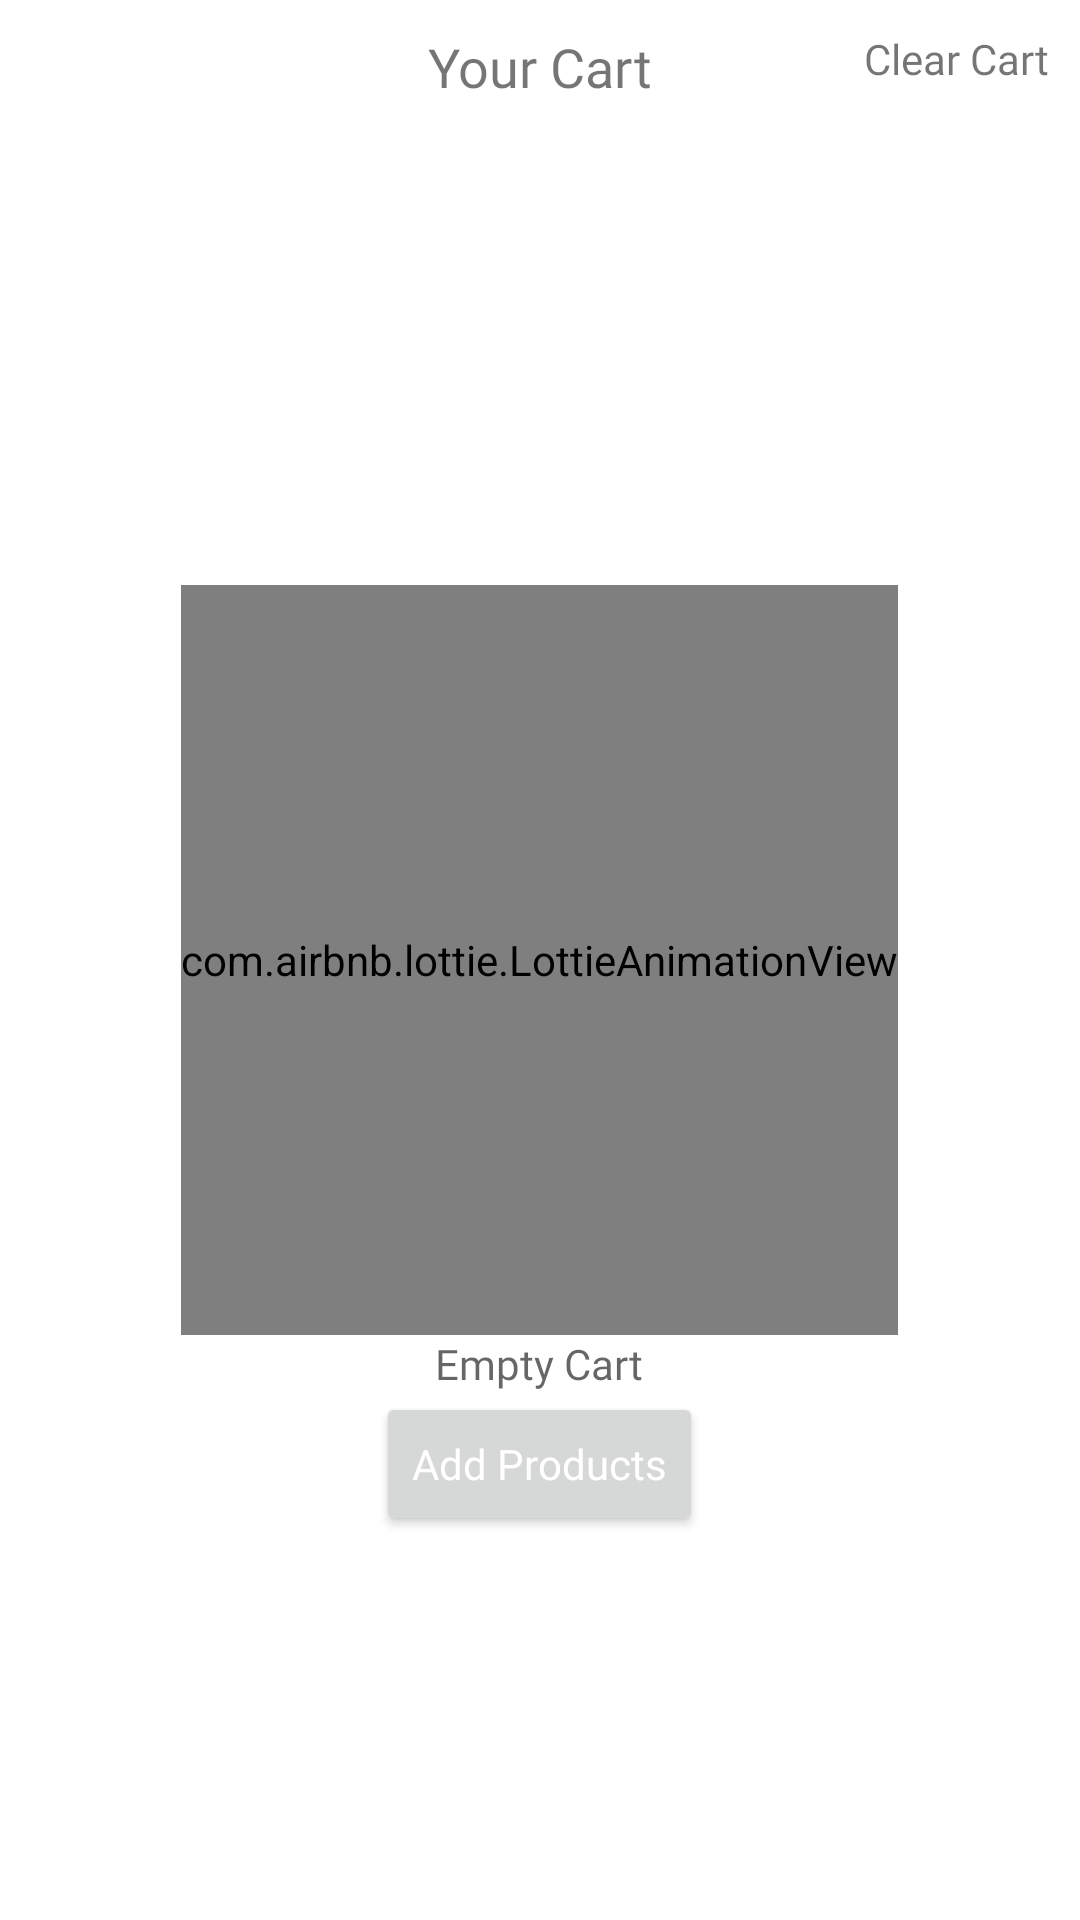

Write the Android layout XML for this screen, with the resource values it uses.
<!-- AndroidManifest.xml: application theme Theme.FoodDelivery -->
<!-- res/layout/fragment_cart.xml -->
<?xml version="1.0" encoding="utf-8"?>
<RelativeLayout xmlns:android="http://schemas.android.com/apk/res/android"
    xmlns:tools="http://schemas.android.com/tools"
    android:layout_width="match_parent"
    android:layout_height="match_parent"
    xmlns:app="http://schemas.android.com/apk/res-auto"
    android:layout_marginBottom="52dp"
    tools:context=".Fragment.CartFragment">


          <TextView
              android:id="@+id/text"
              android:layout_width="wrap_content"
              android:layout_height="wrap_content"
              android:text="Your Cart"
              android:fontFamily="@font/candal"
              android:layout_centerHorizontal="true"
              android:textSize="18sp"
              android:layout_marginTop="10dp"
              android:textColor="@color/secondary"
              tools:ignore="HardcodedText" />
    <TextView
        android:id="@+id/btnClearCard"
        android:layout_width="wrap_content"
        android:layout_height="wrap_content"
        android:text="Clear Cart"
        android:fontFamily="@font/candal"
        android:layout_alignParentRight="true"
        android:layout_marginTop="10dp"
        android:layout_marginEnd="10dp"
        tools:ignore="HardcodedText" />

          <ScrollView
              android:layout_width="match_parent"
              android:layout_height="wrap_content"
              android:id="@+id/scrollView"
              android:layout_below="@id/text"
              android:scrollbars="none"
              android:layout_marginTop="3dp">

              <RelativeLayout
                  android:layout_width="match_parent"
                  android:layout_height="wrap_content">

                  <androidx.recyclerview.widget.RecyclerView
                      android:layout_width="match_parent"
                      android:layout_height="wrap_content"
                      android:id="@+id/recycleView"/>
                  <View
                      android:id="@+id/view"
                      android:layout_width="match_parent"
                      android:layout_height="0.5dp"
                      android:visibility="invisible"
                      android:layout_marginStart="20dp"
                      android:layout_marginEnd="20dp"
                      android:background="@color/regular"
                      android:layout_marginTop="5dp"
                      android:layout_below="@id/recycleView"/>

              </RelativeLayout>

          </ScrollView>

          <com.airbnb.lottie.LottieAnimationView
              android:layout_width="wrap_content"
              android:layout_height="250dp"
              android:scaleType="fitCenter"
              app:lottie_url="https://assets7.lottiefiles.com/private_files/lf30_oqpbtola.json"
              app:lottie_autoPlay="true"
              android:visibility="visible"
              android:layout_centerHorizontal="true"
              android:layout_centerVertical="true"
              android:id="@+id/empty"/>
          <TextView
              android:layout_width="wrap_content"
              android:layout_height="wrap_content"
              android:visibility="visible"
              android:layout_centerHorizontal="true"
              android:layout_below="@id/empty"
              android:id="@+id/emptyTxt"
              android:hint="Empty Cart"
              android:fontFamily="@font/candal"
              tools:ignore="HardcodedText" />
    <Button
        android:id="@+id/btnHome"
        android:layout_width="wrap_content"
        android:layout_height="wrap_content"
        android:text="Add Products"
        android:fontFamily="@font/candal"
        android:textColor="@color/white"
        android:textAllCaps="false"
        android:layout_centerHorizontal="true"
        android:layout_below="@id/emptyTxt"
        tools:ignore="HardcodedText" />


    <Button
        android:id="@+id/btnCheckout"
        android:visibility="gone"
        android:layout_alignParentBottom="true"
        android:layout_marginEnd="10dp"
        android:layout_marginStart="10dp"
        android:layout_width="match_parent"
        android:textColor="@color/white"
        android:layout_height="60dp"
        android:textSize="17sp"
        android:text="Checkout"
        android:fontFamily="@font/candal"
        android:textAllCaps="false"
        tools:ignore="HardcodedText" />

</RelativeLayout>
<!-- resources referenced by this layout -->
<resources>
  <style name="Theme.FoodDelivery" parent="Theme.MaterialComponents.Light.NoActionBar">
          
          <item name="android:forceDarkAllowed" tools:targetApi="q">false</item>
          <item name="colorPrimary">@color/primary</item>
          <item name="colorPrimaryVariant">@color/secondary</item>
          <item name="colorOnPrimary">@color/white</item>
          
          <item name="colorSecondary">@color/regular</item>
          <item name="colorSecondaryVariant">@color/teal_700</item>
          <item name="colorOnSecondary">@color/black</item>
          
          <item name="android:statusBarColor" tools:targetApi="l">?attr/colorPrimaryVariant</item>
          
      </style>
  <!-- not gathered from this repository: default colours our renderer supplied (Android Studio template values) -->
  <color name="teal_700">#FF018786</color>
  <color name="black">#FF000000</color>
  <color name="white">#FFFFFFFF</color>
</resources>
